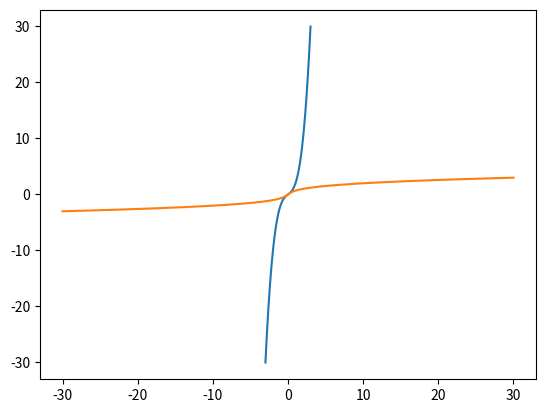

Write the Python code that produced this figure.
import sympy as sp
import numpy as np
import matplotlib.pyplot as plt

# "Derive in Symbols. Compile to C. Execute in Vectors."

def find_inverse(func_expr, var, y_target, initial_guess):
    error_expr = func_expr - y_target
    derivative_expr = sp.diff(error_expr, var)
    
    calculate_error = sp.lambdify(var, error_expr, 'math')
    calculate_slope = sp.lambdify(var, derivative_expr, 'math')

    x_current = float(initial_guess)
    
    for step in range(100): 
        error_val = calculate_error(x_current)
        slope_val = calculate_slope(x_current)

        x_next = x_current - (error_val / slope_val)
        
        if abs(x_next - x_current) < 0.0000001:
            return x_next
            
        x_current = x_next
        
    return None

def compile_newton_solver(func_expr, var):
    derivative_expr = sp.diff(func_expr, var)
    
    f_numpy = sp.lambdify(var, func_expr, 'numpy')
    df_numpy = sp.lambdify(var, derivative_expr, 'numpy')
    
    def solver(y_target, initial_guess, tolerance=1e-7, max_iter=100):
        x_n = float(initial_guess)
        for _ in range(max_iter):
            f_val = f_numpy(x_n)
            df_val = df_numpy(x_n)
            
            if df_val == 0:
                raise ValueError("Derivative hit zero. Newton method fails.")
                
            x_n1 = x_n - (f_val - y_target) / df_val
            
            if abs(x_n1 - x_n) < tolerance:
                return x_n1
                
            x_n = x_n1
        raise ValueError("Maximum iterations reached.")
        
    return solver,  f_numpy

if __name__ == "__main__":
    x = sp.Symbol('x')
    func = x**3 + x  
    
    find_inverse_tree, numb_tree = compile_newton_solver(func, x)

    target_y = 10.0
    guess = 2.0

    calculated_x = find_inverse_tree(y_target=target_y, initial_guess=guess)
    print(f"To get y={target_y}, the input x must be: {calculated_x:.4f}")
    

    # Plotting the function and the target point
    x_vals = np.linspace(-3, 3, 400)
    y_vals = numb_tree(x_vals)
    plt.plot(x_vals, y_vals, label='f(x)')          
    plt.plot(y_vals, x_vals, label='f⁻¹(x)')    
    plt.show()



    
